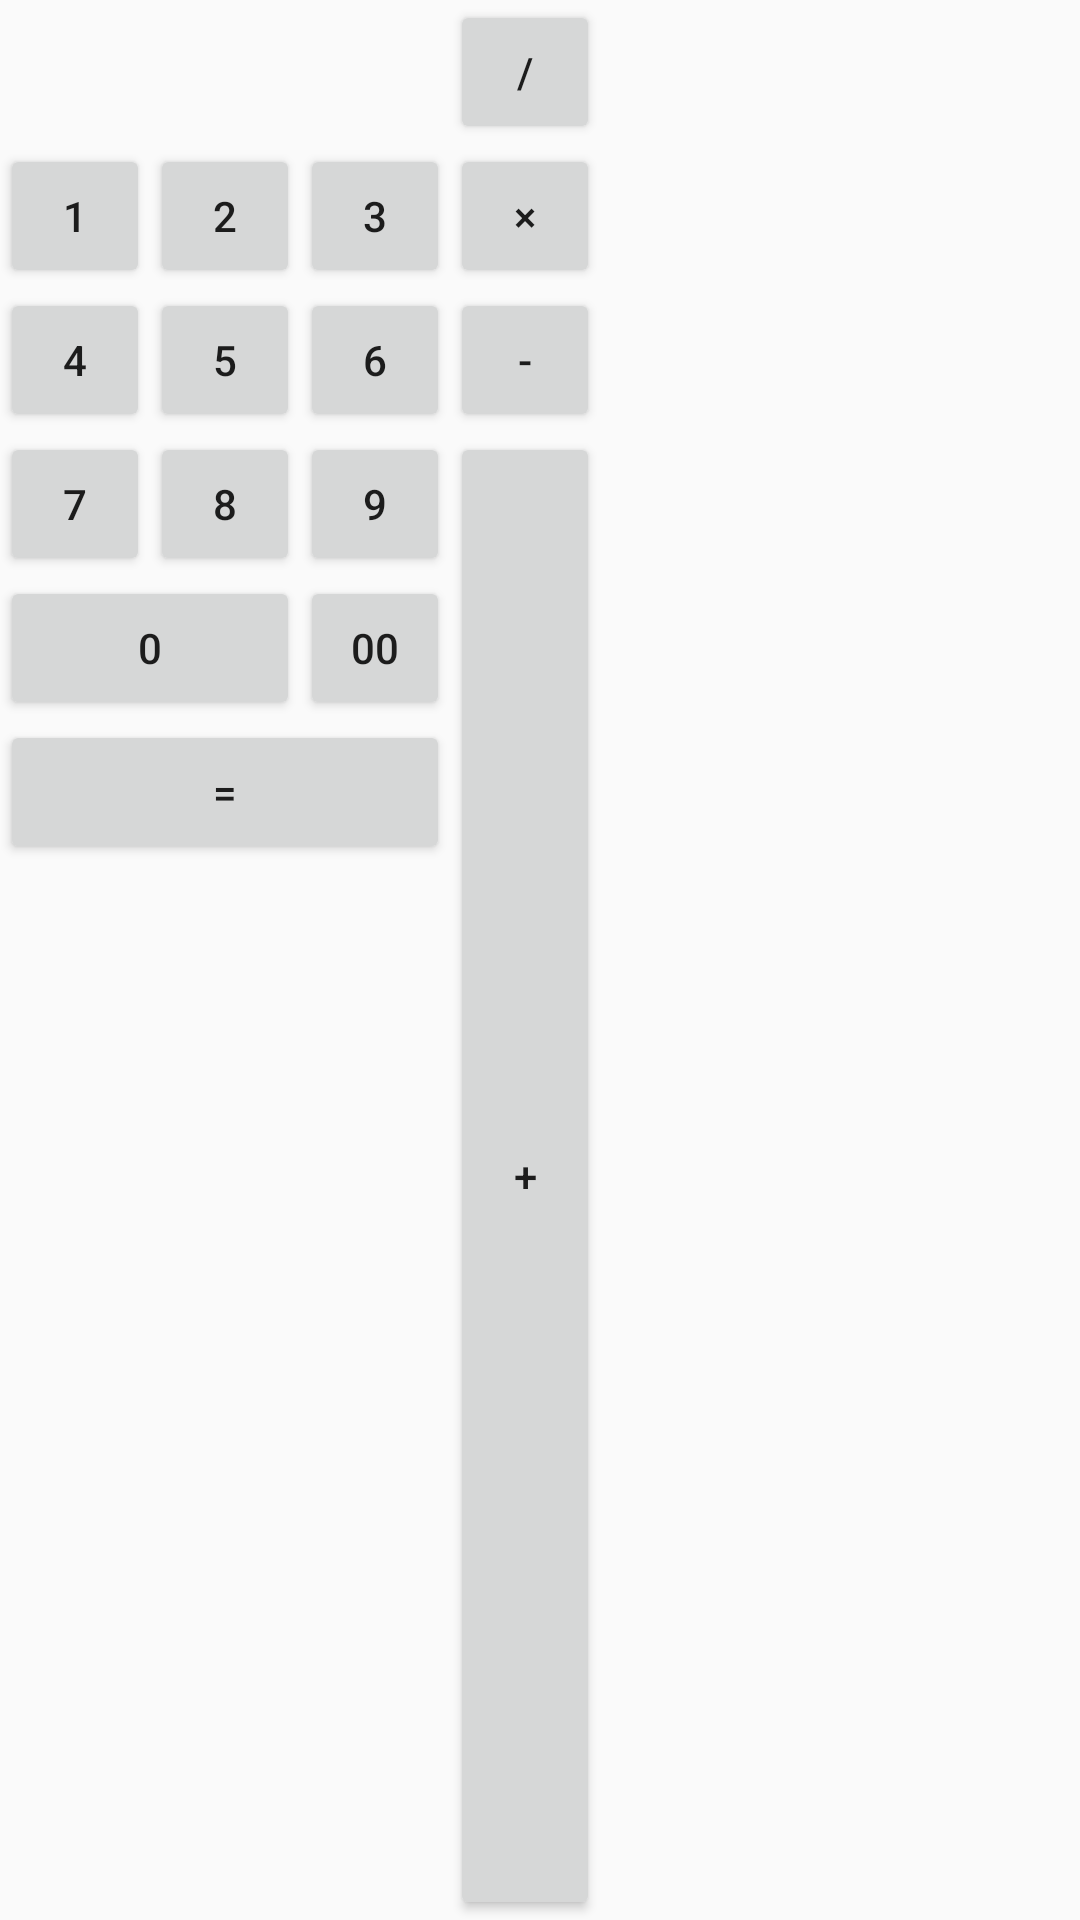

The Android layout XML behind this screen, and the referenced resources:
<!-- AndroidManifest.xml: application theme AppTheme -->
<!-- res/layout/gridlayout.xml -->
<?xml version="1.0" encoding="utf-8"?>
<GridLayout xmlns:android="http://schemas.android.com/apk/res/android"
    android:layout_width="wrap_content"
    android:layout_height="wrap_content"
    android:columnCount="4">

    <TextView
        android:layout_columnSpan="3"
        android:text=""
        />

    <Button
        android:layout_gravity="bottom"
        android:layout_width="50dp"
        android:text="/" />

    <Button
        android:layout_gravity="bottom"
        android:layout_width="50dp"
        android:text="1" />

    <Button
        android:layout_gravity="bottom"
        android:layout_width="50dp"
        android:text="2" />

    <Button android:text="3"
        android:layout_width="50dp"/>

    <Button android:text="×"
        android:layout_width="50dp"/>

    <Button android:text="4"
        android:layout_width="50dp"/>

    <Button android:text="5"
        android:layout_width="50dp"/>

    <Button android:text="6"
        android:layout_width="50dp"/>

    <Button android:text="-"
        android:layout_width="50dp"/>

    <Button android:text="7"
        android:layout_width="50dp"/>

    <Button android:text="8"
        android:layout_width="50dp"/>

    <Button android:text="9"
        android:layout_width="50dp"/>

    <Button
        android:layout_gravity="fill_vertical"
        android:layout_rowSpan="3"
        android:text="+"
        android:layout_width="50dp"/>

    <Button
        android:layout_columnSpan="2"
        android:layout_gravity="fill_horizontal"
        android:text="0" />

    <Button android:text="00"
        android:layout_width="50dp"/>

    <Button
        android:layout_columnSpan="3"
        android:layout_gravity="fill_horizontal"
        android:text="=" />

</GridLayout>
<!-- resources referenced by this layout -->
<resources>
  <style name="AppTheme" parent="Theme.AppCompat.Light.DarkActionBar">
          
          <item name="colorPrimary">#555</item>
          <item name="colorPrimaryDark">#000</item>
          <item name="colorAccent">@color/colorAccent</item>
  
      </style>
  <!-- not gathered from this repository: default colours our renderer supplied (Android Studio template values) -->
  <color name="colorAccent">#FF03DAC5</color>
</resources>
